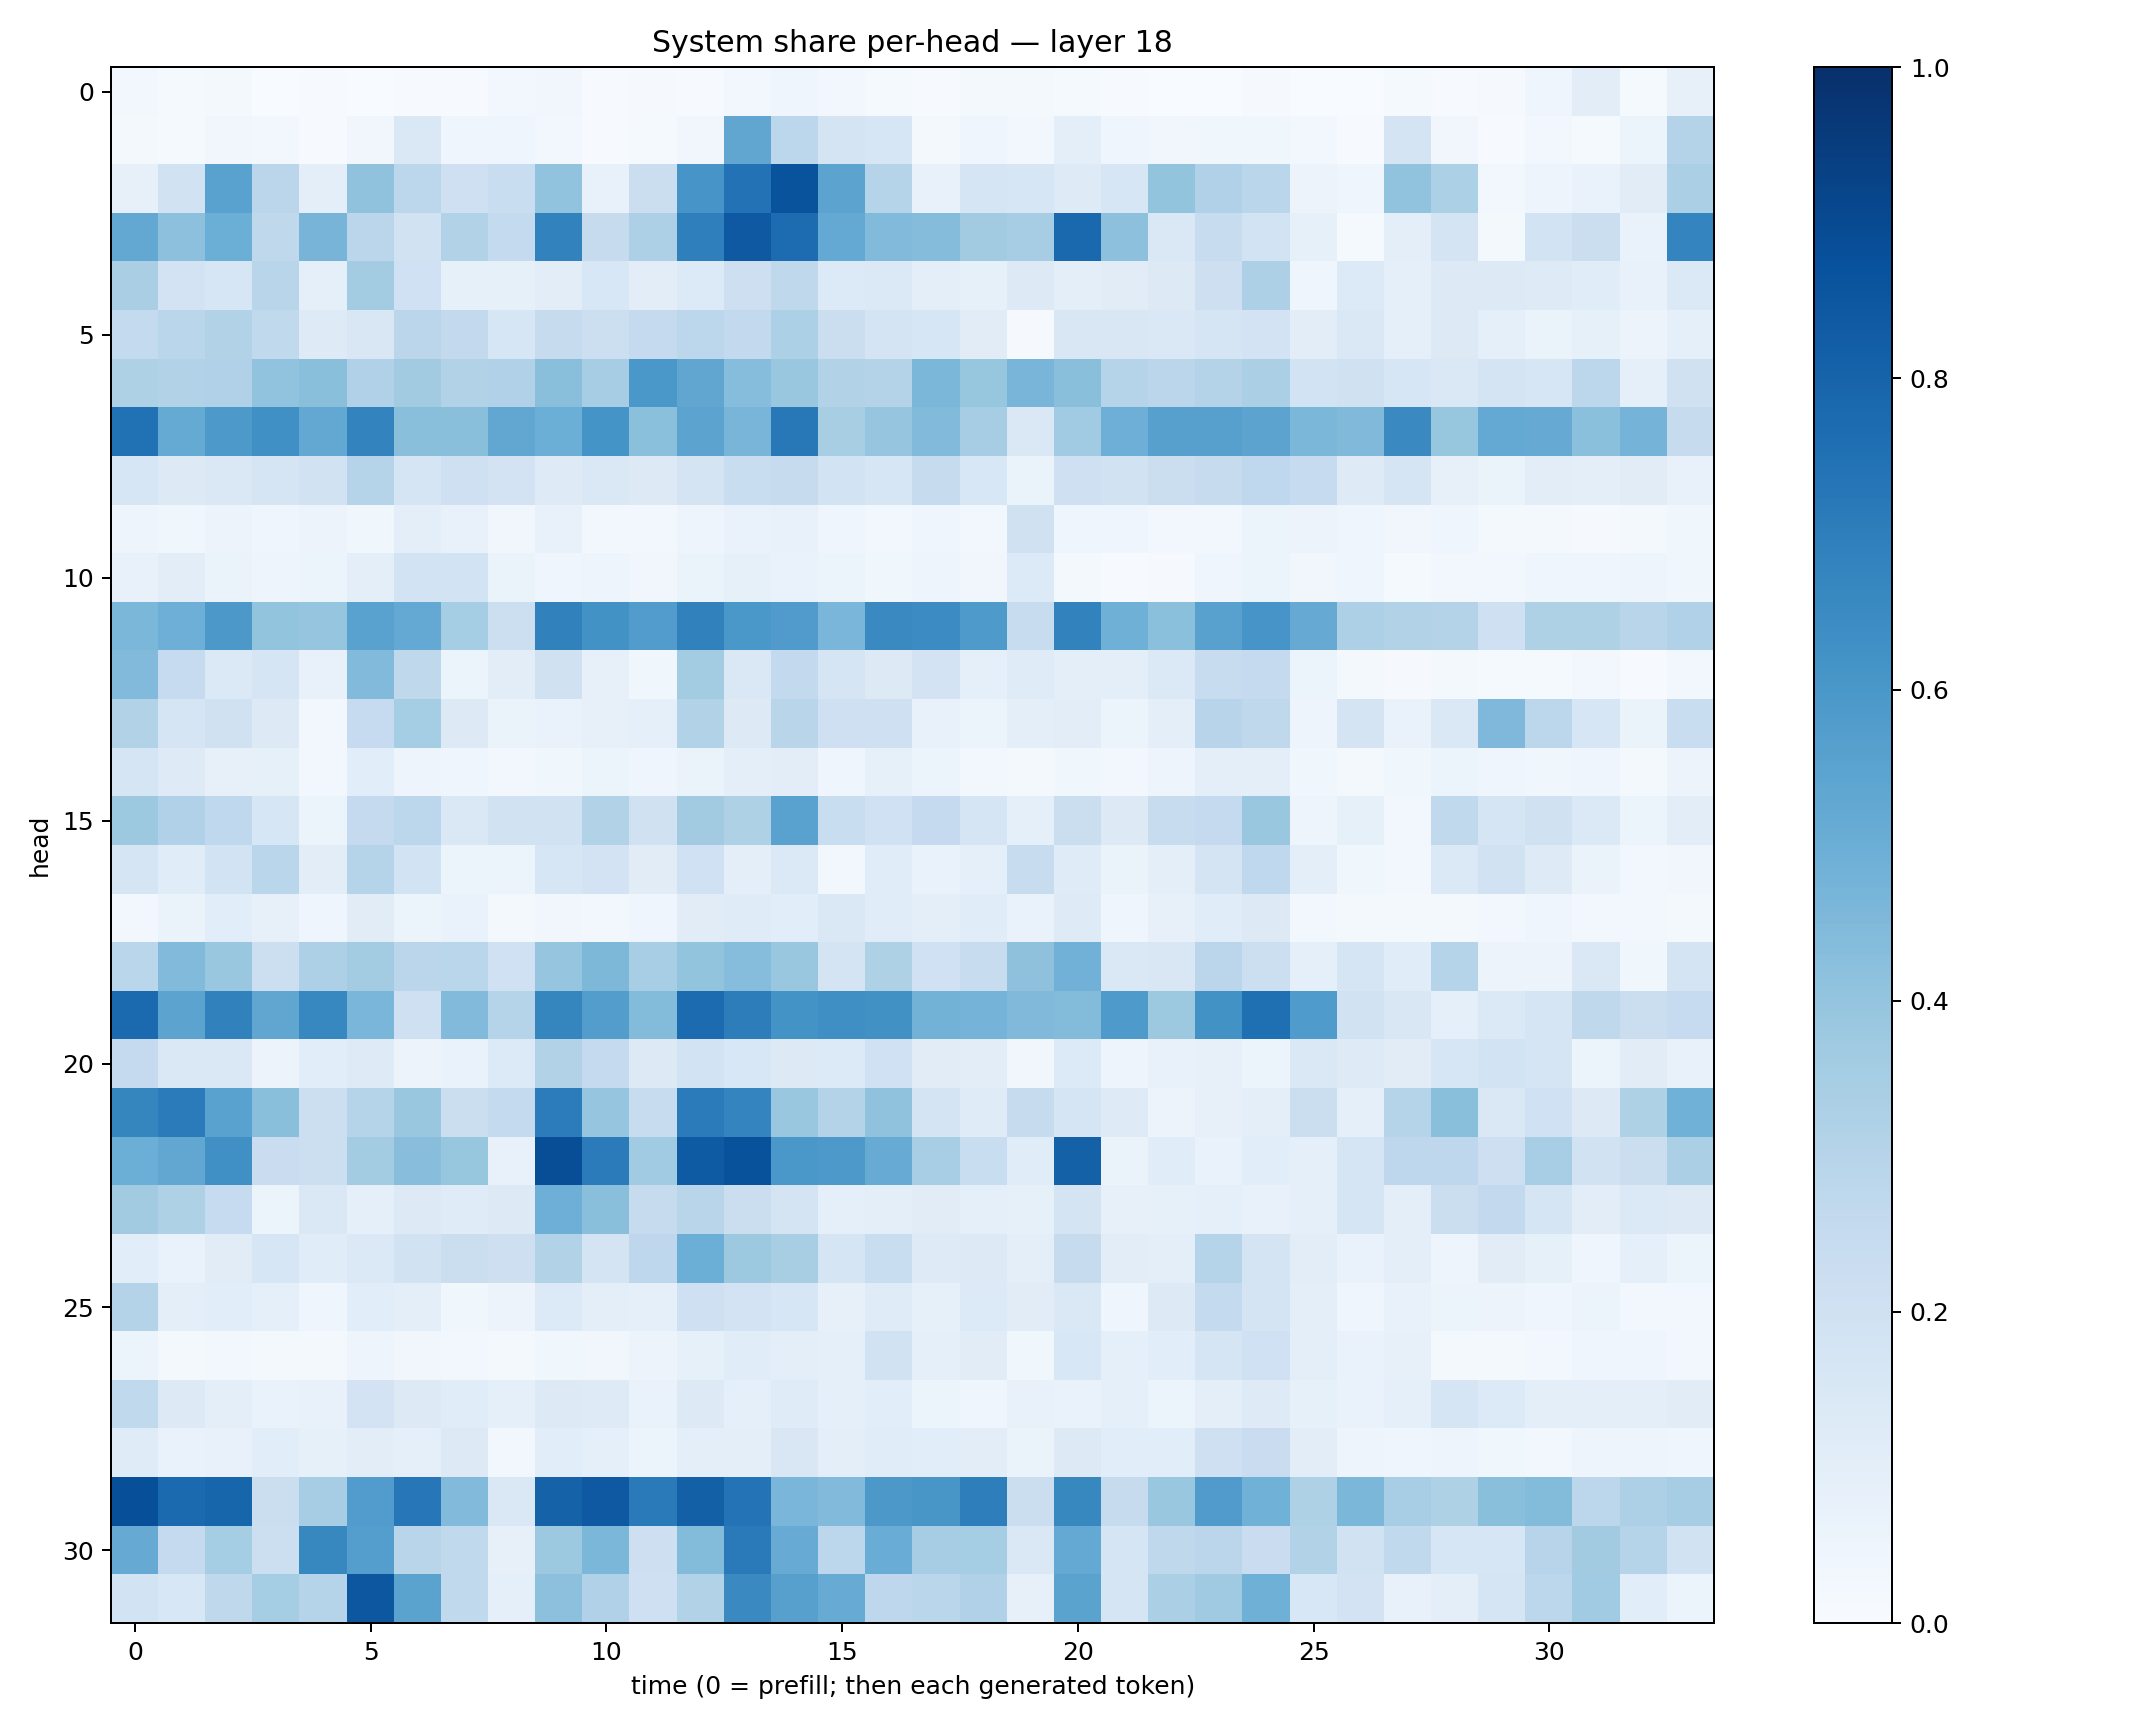

Source data for this figure (header and first rows):
0.026761984, 0.0145364, 0.017109782, 0.00072842353, 0.005203457, 0.0019912901, 0.004404033, 0.0071828286, 0.02480284, 0.031394713, 0.004704193, 0.011618478, 0.0077362177, 0.029669369, 0.04074866, 0.029736858, 0.014635765, 0.006636662, 0.018434752, 0.017677855, 0.015293977, 0.0042891176, 0.0024723855, 0.002601676
0.01748, 0.01532, 0.03216, 0.02362, 0.006998, 0.03176, 0.1467, 0.04406, 0.03956, 0.02502, 0.005946, 0.01291, 0.03257, 0.5342, 0.28, 0.1776, 0.1597, 0.02082, 0.04003, 0.02982, 0.09941, 0.04393, 0.03381, 0.03779
0.08098, 0.1907, 0.553, 0.284, 0.09421, 0.408, 0.2775, 0.2044, 0.2335, 0.4054, 0.07717, 0.2192, 0.6073, 0.7459, 0.866, 0.5451, 0.3046, 0.07241, 0.168, 0.1565, 0.1246, 0.158, 0.4018, 0.3192
0.5255, 0.417, 0.4969, 0.2699, 0.4699, 0.2851, 0.193, 0.3154, 0.256, 0.6819, 0.244, 0.3263, 0.6933, 0.8407, 0.7683, 0.5224, 0.4418, 0.4352, 0.3629, 0.3478, 0.783, 0.416, 0.1423, 0.2383
0.3372, 0.1814, 0.1568, 0.2929, 0.08831, 0.3557, 0.2025, 0.08532, 0.08313, 0.104, 0.1553, 0.1053, 0.1359, 0.2122, 0.2719, 0.134, 0.1386, 0.09658, 0.08213, 0.1261, 0.09667, 0.1119, 0.132, 0.2116
0.2565, 0.289, 0.3152, 0.2641, 0.1222, 0.1515, 0.2819, 0.2581, 0.1593, 0.2434, 0.218, 0.253, 0.2774, 0.2592, 0.3295, 0.2222, 0.1772, 0.1623, 0.1101, 0.01145, 0.152, 0.1519, 0.1452, 0.1678
0.3206, 0.3152, 0.3187, 0.4043, 0.423, 0.3168, 0.3619, 0.309, 0.3198, 0.4253, 0.3481, 0.5995, 0.5321, 0.43, 0.3852, 0.3134, 0.3061, 0.4585, 0.3923, 0.4668, 0.4223, 0.3028, 0.2834, 0.3062
0.7472, 0.5194, 0.5905, 0.6325, 0.5267, 0.6774, 0.4231, 0.422, 0.531, 0.4977, 0.6143, 0.4185, 0.5438, 0.4661, 0.7193, 0.3401, 0.395, 0.4418, 0.3514, 0.1464, 0.3635, 0.4958, 0.5622, 0.561
0.1608, 0.1299, 0.1459, 0.1717, 0.1912, 0.303, 0.1698, 0.2053, 0.1827, 0.1216, 0.1438, 0.1299, 0.1733, 0.2318, 0.2435, 0.1861, 0.1637, 0.2422, 0.1548, 0.06467, 0.2037, 0.1891, 0.2229, 0.2459
0.04908, 0.03828, 0.05519, 0.03933, 0.05537, 0.03901, 0.1008, 0.07406, 0.03144, 0.07634, 0.02373, 0.02695, 0.04822, 0.06913, 0.07459, 0.04039, 0.02982, 0.04286, 0.02936, 0.1959, 0.04084, 0.04065, 0.02614, 0.02802
0.07656, 0.1016, 0.06296, 0.04994, 0.05371, 0.1002, 0.1841, 0.1846, 0.06321, 0.04442, 0.04863, 0.03505, 0.06431, 0.08525, 0.06804, 0.05266, 0.0353, 0.04822, 0.03273, 0.1347, 0.02313, 0.007777, 0.01108, 0.04181
0.4609, 0.4947, 0.5955, 0.399, 0.3974, 0.5511, 0.5215, 0.3523, 0.2177, 0.6856, 0.6241, 0.5779, 0.6856, 0.6008, 0.5804, 0.4628, 0.6525, 0.6467, 0.5888, 0.2389, 0.682, 0.4886, 0.4197, 0.5579
0.4452, 0.2483, 0.1399, 0.1652, 0.07111, 0.4428, 0.2696, 0.05872, 0.1027, 0.1989, 0.07814, 0.03532, 0.3558, 0.1461, 0.2601, 0.1654, 0.1266, 0.1828, 0.09048, 0.1183, 0.09762, 0.0983, 0.1399, 0.2422
0.3152, 0.1694, 0.1977, 0.1278, 0.02654, 0.2462, 0.3525, 0.1286, 0.06439, 0.06917, 0.07861, 0.08893, 0.3106, 0.126, 0.2901, 0.2097, 0.2072, 0.07803, 0.06049, 0.09399, 0.1028, 0.05137, 0.1007, 0.2951
0.1651, 0.1241, 0.08162, 0.08504, 0.03124, 0.1085, 0.04883, 0.03921, 0.02385, 0.03671, 0.05083, 0.04051, 0.0653, 0.09436, 0.104, 0.04507, 0.08247, 0.05284, 0.02715, 0.01945, 0.03802, 0.02526, 0.04768, 0.09803
0.3759, 0.3177, 0.2688, 0.1583, 0.05253, 0.2515, 0.28, 0.1435, 0.1894, 0.1892, 0.312, 0.1963, 0.3601, 0.3224, 0.5512, 0.2339, 0.1998, 0.2535, 0.1677, 0.09344, 0.2194, 0.1294, 0.2357, 0.2504
0.1659, 0.1149, 0.1867, 0.2863, 0.1048, 0.3027, 0.1852, 0.06173, 0.05277, 0.1639, 0.1824, 0.1102, 0.2021, 0.09433, 0.1383, 0.02671, 0.1143, 0.06877, 0.08811, 0.2385, 0.1195, 0.06602, 0.09869, 0.1781
0.0275, 0.06272, 0.1064, 0.07904, 0.04221, 0.1105, 0.06157, 0.06779, 0.01977, 0.03314, 0.03097, 0.04229, 0.1126, 0.1183, 0.1089, 0.1459, 0.1138, 0.09623, 0.1155, 0.06758, 0.1235, 0.0417, 0.08117, 0.1146
0.2885, 0.4439, 0.3877, 0.2183, 0.3272, 0.3593, 0.2817, 0.2889, 0.2011, 0.398, 0.456, 0.3444, 0.399, 0.431, 0.3895, 0.1782, 0.3238, 0.2022, 0.24, 0.4113, 0.4811, 0.1446, 0.1495, 0.2834
0.7747, 0.5454, 0.6867, 0.5318, 0.6669, 0.4624, 0.2048, 0.4451, 0.302, 0.6685, 0.5705, 0.4395, 0.7722, 0.7004, 0.6208, 0.6335, 0.6276, 0.4771, 0.4738, 0.4464, 0.4406, 0.5897, 0.3756, 0.6212
0.2528, 0.1436, 0.1451, 0.0572, 0.1063, 0.1241, 0.05713, 0.06967, 0.1345, 0.3127, 0.2522, 0.1301, 0.1863, 0.1551, 0.1272, 0.1332, 0.1997, 0.1097, 0.104, 0.0342, 0.1359, 0.04909, 0.07161, 0.08082
0.6717, 0.7095, 0.5536, 0.425, 0.2157, 0.3008, 0.3882, 0.2262, 0.2569, 0.7052, 0.3973, 0.2351, 0.7108, 0.6721, 0.3861, 0.3048, 0.4081, 0.1764, 0.1175, 0.243, 0.1711, 0.1213, 0.0549, 0.07993
0.4973, 0.5306, 0.6316, 0.227, 0.2167, 0.3557, 0.4275, 0.3938, 0.07694, 0.8834, 0.7076, 0.3639, 0.8325, 0.8689, 0.5977, 0.5907, 0.5101, 0.3455, 0.2327, 0.1158, 0.8108, 0.06629, 0.1151, 0.06968
0.3601, 0.3222, 0.2494, 0.05288, 0.1456, 0.09255, 0.1267, 0.1172, 0.1252, 0.4928, 0.4247, 0.2433, 0.2894, 0.2199, 0.1754, 0.08802, 0.1008, 0.111, 0.09346, 0.08411, 0.1775, 0.07866, 0.08445, 0.08991
0.1087, 0.06789, 0.1116, 0.1563, 0.1159, 0.1375, 0.1912, 0.2238, 0.2131, 0.3126, 0.1731, 0.2752, 0.4966, 0.3771, 0.3406, 0.165, 0.2311, 0.1221, 0.1325, 0.0953, 0.245, 0.102, 0.09631, 0.3031
0.3068, 0.1004, 0.1057, 0.08606, 0.03939, 0.1066, 0.1004, 0.03841, 0.0563, 0.1365, 0.09635, 0.08979, 0.2056, 0.1825, 0.1619, 0.07813, 0.1198, 0.08319, 0.1347, 0.1116, 0.147, 0.04448, 0.129, 0.2548
0.05458, 0.01979, 0.02687, 0.02266, 0.02148, 0.04919, 0.03377, 0.02447, 0.01752, 0.03793, 0.03394, 0.05595, 0.08452, 0.1138, 0.09902, 0.09351, 0.1883, 0.08651, 0.1129, 0.03569, 0.1537, 0.08734, 0.1083, 0.1694
0.2637, 0.1327, 0.1009, 0.06864, 0.07387, 0.1828, 0.1325, 0.1142, 0.09079, 0.128, 0.1218, 0.06828, 0.1271, 0.09013, 0.1182, 0.08804, 0.1055, 0.06048, 0.04632, 0.07566, 0.06966, 0.08945, 0.05327, 0.09397
0.1203, 0.06988, 0.07172, 0.1093, 0.08382, 0.1027, 0.09357, 0.1323, 0.02745, 0.109, 0.08767, 0.06027, 0.09489, 0.09663, 0.1486, 0.1005, 0.1154, 0.108, 0.1026, 0.06284, 0.126, 0.1059, 0.1079, 0.2056
0.8808, 0.774, 0.7946, 0.2249, 0.3495, 0.576, 0.726, 0.4416, 0.1425, 0.8068, 0.8425, 0.7134, 0.8132, 0.7385, 0.4643, 0.4438, 0.5948, 0.6046, 0.6981, 0.2228, 0.6608, 0.2434, 0.3861, 0.5785
0.5141, 0.2518, 0.3531, 0.2152, 0.6631, 0.5696, 0.291, 0.2638, 0.07829, 0.3781, 0.4607, 0.2125, 0.4394, 0.7119, 0.5083, 0.2785, 0.5058, 0.3494, 0.3529, 0.1453, 0.5199, 0.167, 0.2703, 0.2845
0.1856, 0.1534, 0.2728, 0.3552, 0.3041, 0.8485, 0.5482, 0.2625, 0.09353, 0.4149, 0.3175, 0.2077, 0.3111, 0.6539, 0.5598, 0.5105, 0.2771, 0.2862, 0.3181, 0.07817, 0.5502, 0.1709, 0.3329, 0.3696
